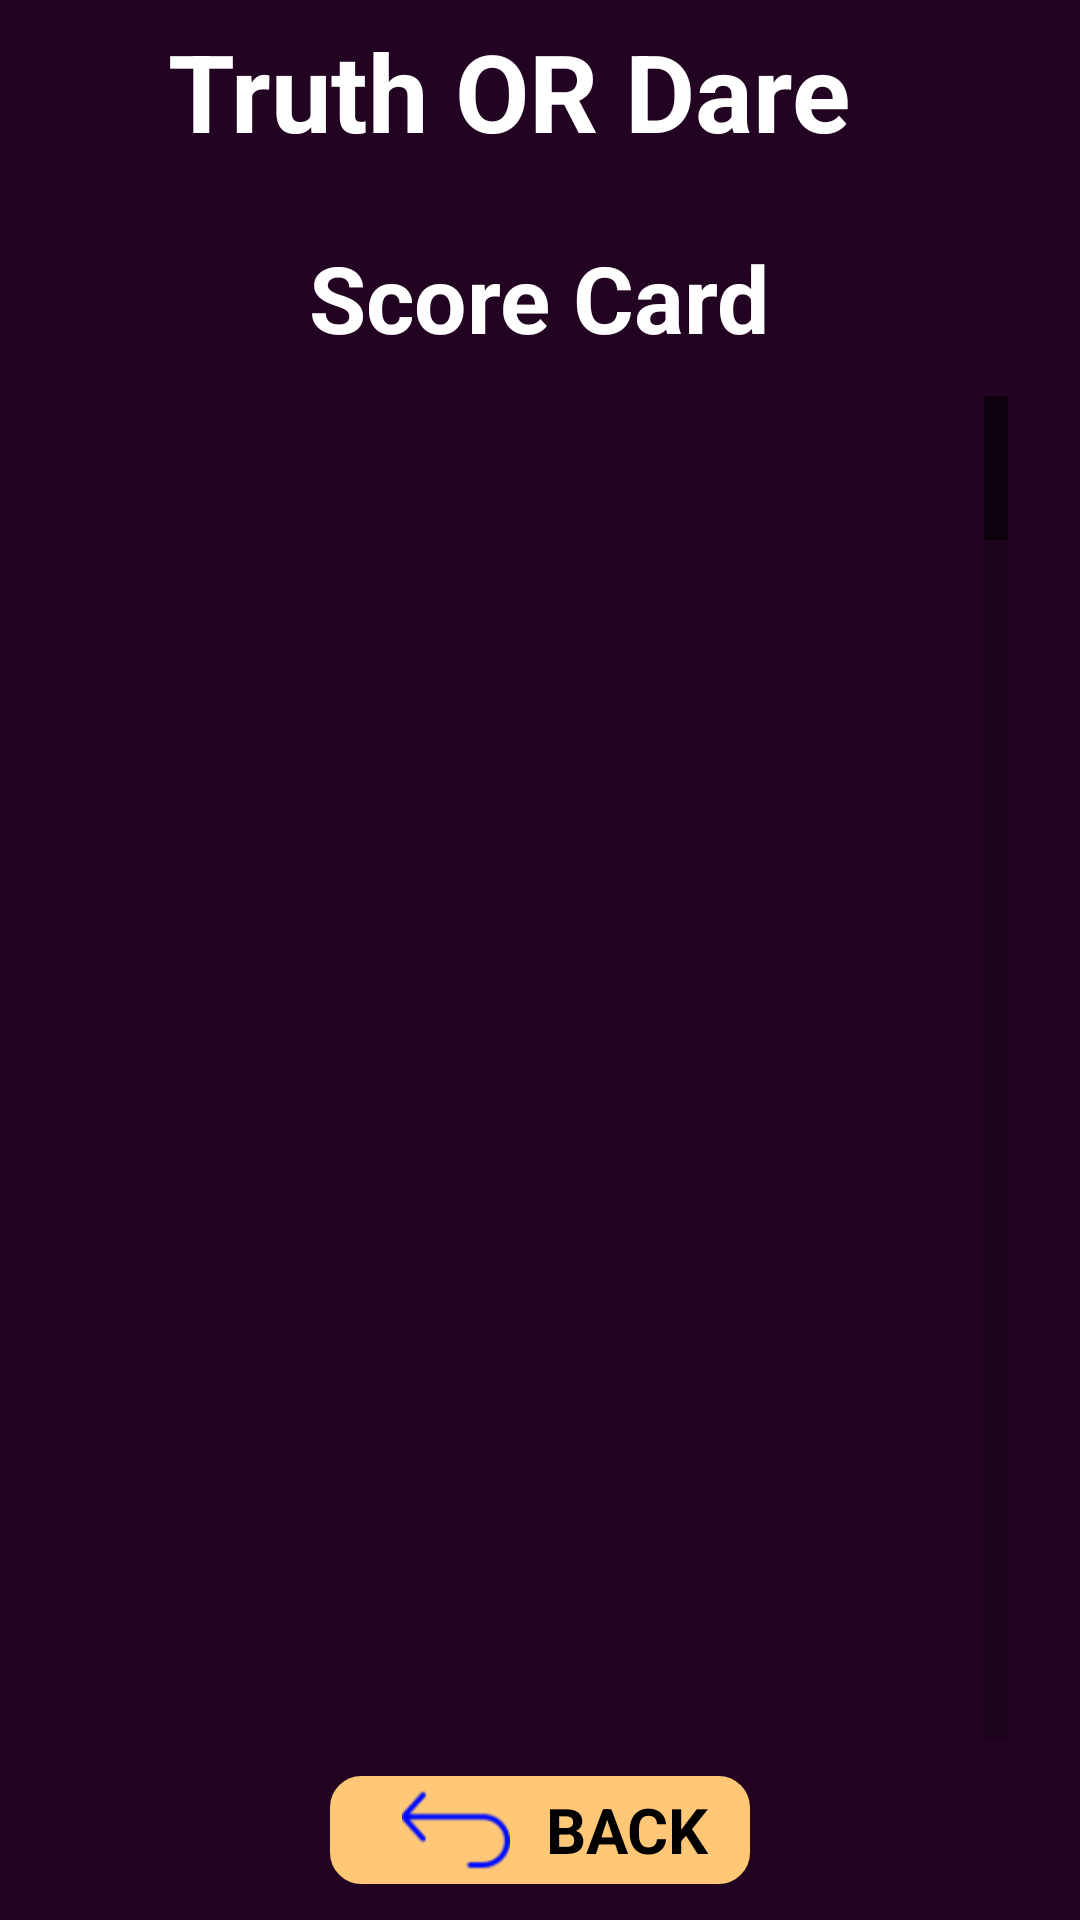

Here is an Android app screen rendered from its layout file. Give the layout XML and the strings, colors and styles it references.
<!-- AndroidManifest.xml: fallback theme Theme.MaterialComponents.DayNight.NoActionBar -->
<!-- res/layout/score_item_layout.xml -->
<?xml version="1.0" encoding="utf-8"?>
<LinearLayout xmlns:android="http://schemas.android.com/apk/res/android"
    android:layout_width="match_parent"
    android:layout_height="wrap_content"
    android:background="@color/dailogBlue"
    android:orientation="vertical">

    <TextView
        android:id="@+id/txtTitle"
        android:layout_width="260dp"
        android:layout_height="wrap_content"
        android:layout_gravity="center_horizontal"
        android:padding="@dimen/margin_tiny"
        android:text="@string/truth_or_dare"
        android:textColor="@color/white"
        android:textSize="@dimen/title_size"
        android:textStyle="bold" />


    <TextView
        android:id="@+id/tv_playerTurnName"
        android:layout_width="wrap_content"
        android:layout_height="wrap_content"
        android:layout_gravity="center_horizontal"
        android:layout_marginTop="18dp"
        android:shadowColor="@color/dark_grey"
        android:shadowDx="2.0"
        android:shadowDy="2.0"
        android:text="@string/score_card"
        android:textColor="@color/white"
        android:textSize="31sp"
        android:textStyle="bold" />

    <ListView
        android:id="@+id/lvScoreCard"
        android:layout_width="fill_parent"
        android:layout_height="260dp"
        android:layout_marginLeft="24dp"
        android:layout_marginTop="12dp"
        android:layout_marginRight="24dp"
        android:layout_weight="0.15"
        android:fadeScrollbars="false"
        android:fastScrollEnabled="true"
        android:listSelector="@android:color/transparent"
        android:scrollbarSize="12dp"
        android:scrollbarThumbVertical="@drawable/scrollbar_vertical_thumb"
        android:scrollbarTrackVertical="@drawable/scrollbar_vertical_track" />

    <LinearLayout
        android:id="@+id/lastSection"
        android:layout_width="fill_parent"
        android:layout_height="60dp"
        android:gravity="center_horizontal"
        android:padding="12dp">

        <RelativeLayout
            android:layout_width="140dp"
            android:layout_height="match_parent">

            <ImageButton
                android:id="@+id/btnBack"
                android:layout_width="140dp"
                android:layout_height="match_parent"
                android:layout_alignParentBottom="true"
                android:layout_centerHorizontal="true"
                android:background="@drawable/background_effect"
                android:scaleType="centerInside" />

            <LinearLayout
                android:layout_width="match_parent"
                android:layout_height="match_parent"
                android:gravity="center_vertical">

                <ImageView
                    android:layout_width="36dp"
                    android:layout_height="36dp"
                    android:layout_marginLeft="24dp"
                    android:layout_marginRight="12dp"
                    android:src="@drawable/ic_back" />

                <TextView
                    android:layout_width="wrap_content"
                    android:layout_height="wrap_content"
                    android:text="@string/back"
                    android:textColor="@color/black"
                    android:textSize="21sp"
                    android:textStyle="bold" />
            </LinearLayout>

        </RelativeLayout>
    </LinearLayout>
</LinearLayout>
<!-- resources referenced by this layout -->
<resources>
  <color name="black">#ff000000</color>
  <color name="dailogBlue">#230322</color>
  <color name="dark_grey">#ff666666</color>
  <color name="white">#ffffff</color>
  <dimen name="margin_tiny">6dp</dimen>
  <dimen name="title_size">36dp</dimen>
  <!-- drawable background_effect (drawable) -->
  <?xml version="1.0" encoding="utf-8"?>
  <shape
      xmlns:android="http://schemas.android.com/apk/res/android">
      <solid android:color="@color/yellow" />
      <stroke android:width="1.0dip" android:color="@color/yellow" />
      <corners  android:topLeftRadius="10.0dip" android:topRightRadius="10.0dip" android:bottomLeftRadius="10.0dip" android:bottomRightRadius="10.0dip" />
  </shape>
  <!-- drawable ic_back: png bitmap (drawable, 2954 bytes) -->
  <!-- drawable scrollbar_vertical_thumb (drawable) -->
  <?xml version="1.0" encoding="utf-8"?>
  <shape
    xmlns:android="http://schemas.android.com/apk/res/android">
      <gradient android:startColor="#ffca9310" android:endColor="#ffb07d02" android:angle="0.0" />
      <corners android:radius="6.0dip" />
  </shape>
  <!-- drawable scrollbar_vertical_track (drawable) -->
  <?xml version="1.0" encoding="utf-8"?>
  <shape
    xmlns:android="http://schemas.android.com/apk/res/android">
      <gradient android:startColor="#66ffffff" android:endColor="#55ffffff" android:angle="0.0" />
      <corners android:radius="6.0dip" />
  </shape>
  <string name="back">BACK</string>
  <string name="score_card">Score Card</string>
  <string name="truth_or_dare">Truth OR Dare</string>
  <color name="yellow">#FFC776</color>
</resources>
